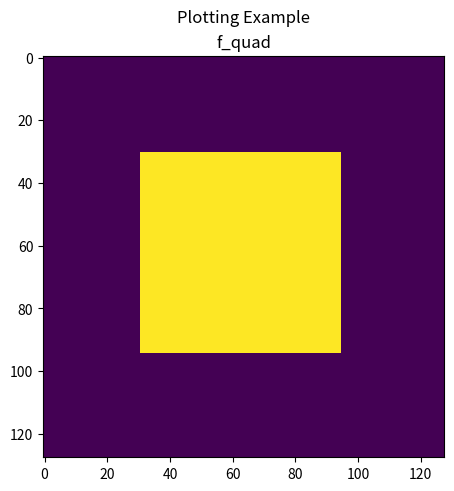

Write the Python code that produced this figure.
"""Insert your solutions for exercise 3 here."""

import numpy as np
import matplotlib.pyplot as plt

# --------------------------------------------------------
# define the 2D function
f_quad = np.zeros((128, 128))
S = np.arange(31, 95)
f_quad[np.ix_(S, S)] = 1

# demonstrate plotting
fig, ax = plt.subplots(1, 1, constrained_layout=True)
ax.set_title("f_quad")
ax.imshow(f_quad, cmap="viridis")
fig.suptitle("Plotting Example")
plt.show()
# --------------------------------------------------------

# --------------------------------------------------------
# Insert solutions for 3a here

# apply the 2D fourier transform to f_quad


# plot both f_quad and its fourier transform F_quad
fig, axs = plt.subplots(1, 2, constrained_layout=True)

fig.suptitle("2D Fourier Transform")
plt.show()
# --------------------------------------------------------


# --------------------------------------------------------
# Insert solutions for 3b here
def box_filter_2d(f: np.ndarray, kernel: np.ndarray) -> np.ndarray:
    ...

# define gauss and laplace kernels
gauss_kernel = np.array([[1, 2, 1], [2, 4, 2], [1, 2, 1]]) / 16.0
laplace_kernel = np.array([[-1, -2, -1], [-2, 12, -2], [-1, -2, -1]])

# apply low pass and high pass to f_quad


# apply the 2D Fourier transform to the results


# plot all results (low pass and high pass filtered f_quad and their fourier transformations)
fig, axs = plt.subplots(2, 2, constrained_layout=True)

fig.suptitle("Low-pass and High-pass")
plt.show()
# --------------------------------------------------------


# --------------------------------------------------------
# Insert solutions for 3c here
def low_pass_filter(F: np.ndarray, threshold: int) -> np.ndarray:
    ...

def high_pass_filter(F: np.ndarray, threshold: int) -> np.ndarray:
    ...

# apply filters to the fourier transformed F_quad of f_quad


# plot all results (low pass and high pass filtered f_quad and their fourier transformations)
fig, grid = plt.subplots(2, 2)

fig.suptitle("Fourier Filters")
plt.show()
# --------------------------------------------------------
